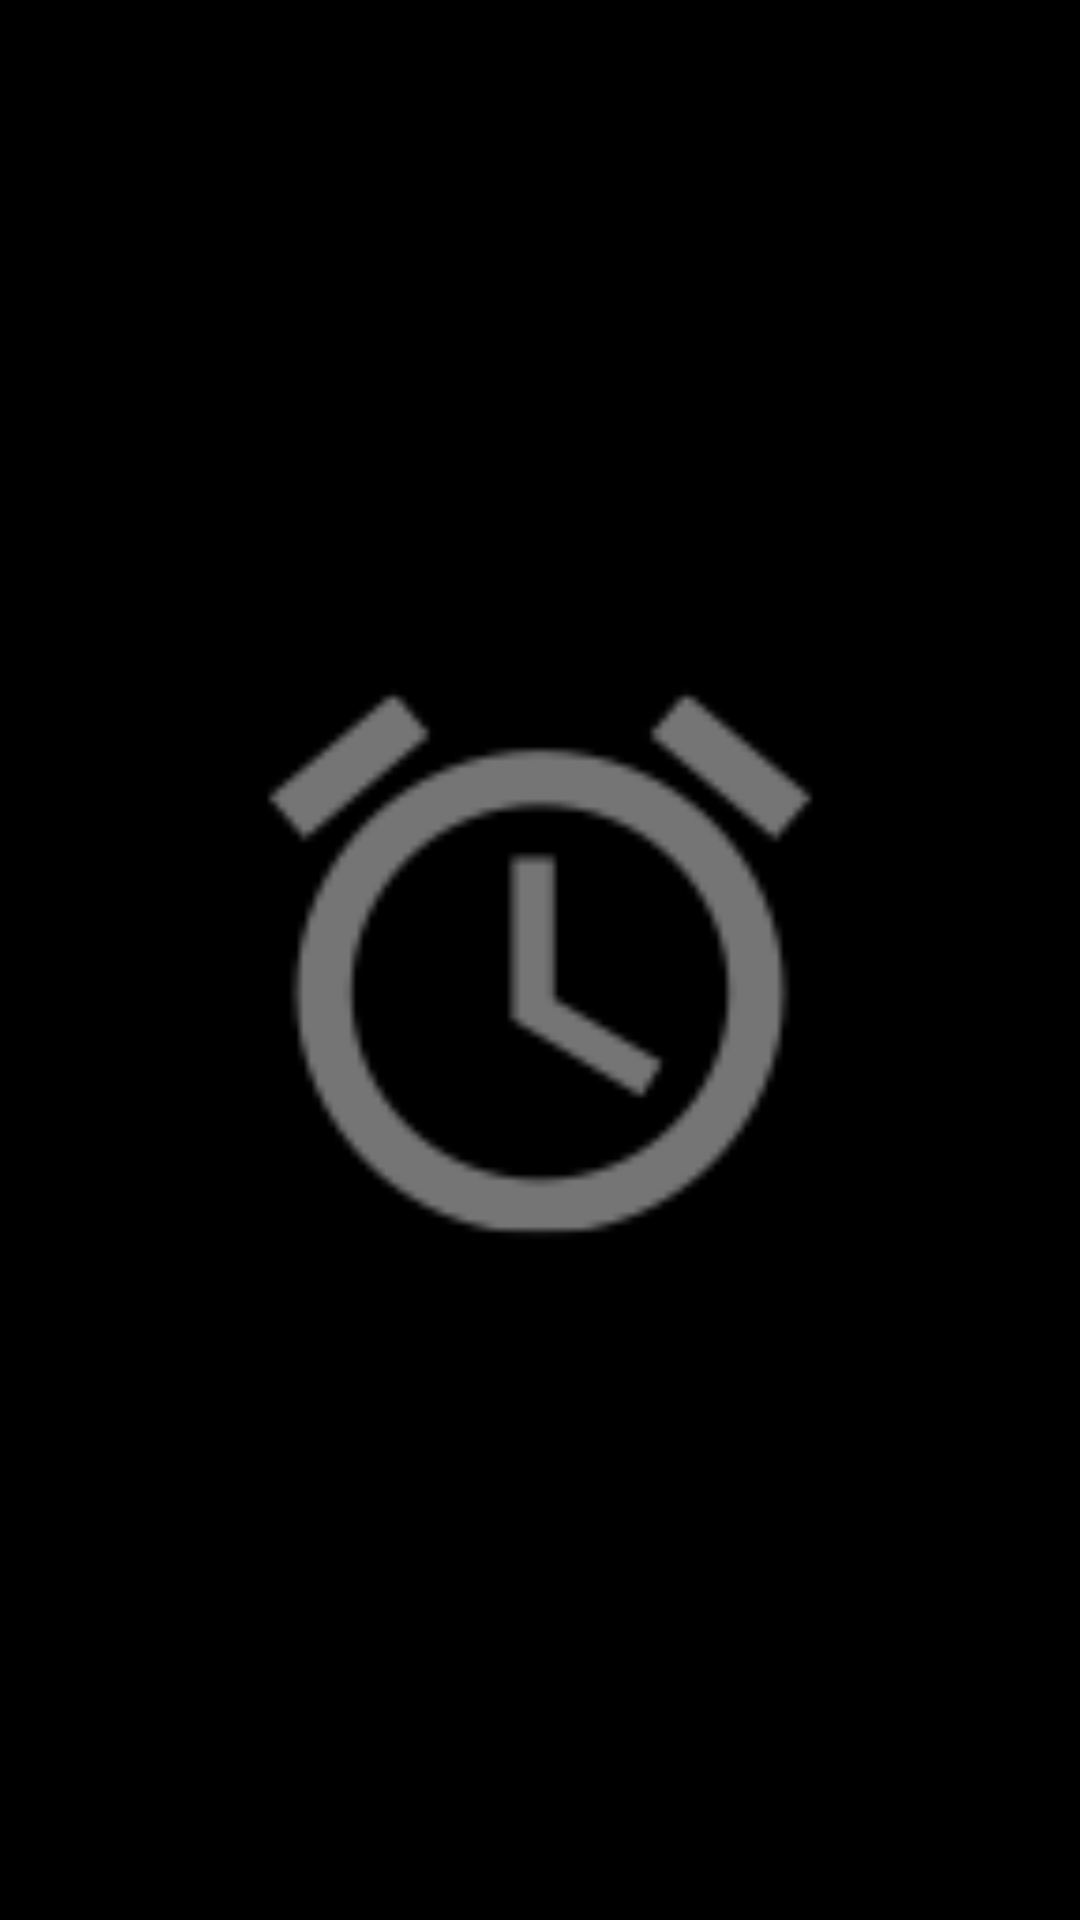

Here is an Android app screen rendered from its layout file. Give the layout XML and the strings, colors and styles it references.
<!-- AndroidManifest.xml: application theme AppTheme -->
<!-- res/layout/activity_gallery.xml -->
<RelativeLayout xmlns:android="http://schemas.android.com/apk/res/android"
                xmlns:app="http://schemas.android.com/apk/res-auto"
                xmlns:tools="http://schemas.android.com/tools"
                android:layout_width="match_parent"
                android:layout_height="match_parent"
                android:background="@color/black"
                android:orientation="vertical"
                tools:context=".RecordActivity">

    <ImageView
        android:id="@+id/image_view"
        android:layout_width="match_parent"
        android:layout_height="match_parent"
        android:background="@color/black"
        android:src="@drawable/ic_reminder"/>


    <android.support.v7.widget.Toolbar
        android:id="@+id/toolbar"
        android:layout_width="match_parent"
        android:layout_height="wrap_content"
        android:background="@color/transparent"
        android:minHeight="?android:attr/actionBarSize"
        app:theme="@style/ThemeOverlay.AppCompat.Dark.ActionBar"></android.support.v7.widget.Toolbar>


</RelativeLayout>
<!-- resources referenced by this layout -->
<resources>
  <color name="black">#000000</color>
  <color name="transparent">#00000000</color>
  <!-- drawable ic_reminder: png bitmap (drawable-xxhdpi, 3655 bytes) -->
  <style name="AppTheme" parent="Theme.AppCompat.Light.NoActionBar">
          <item name="toolbarStyle">@style/Widget.AppCompat.Toolbar</item>
      </style>
</resources>
